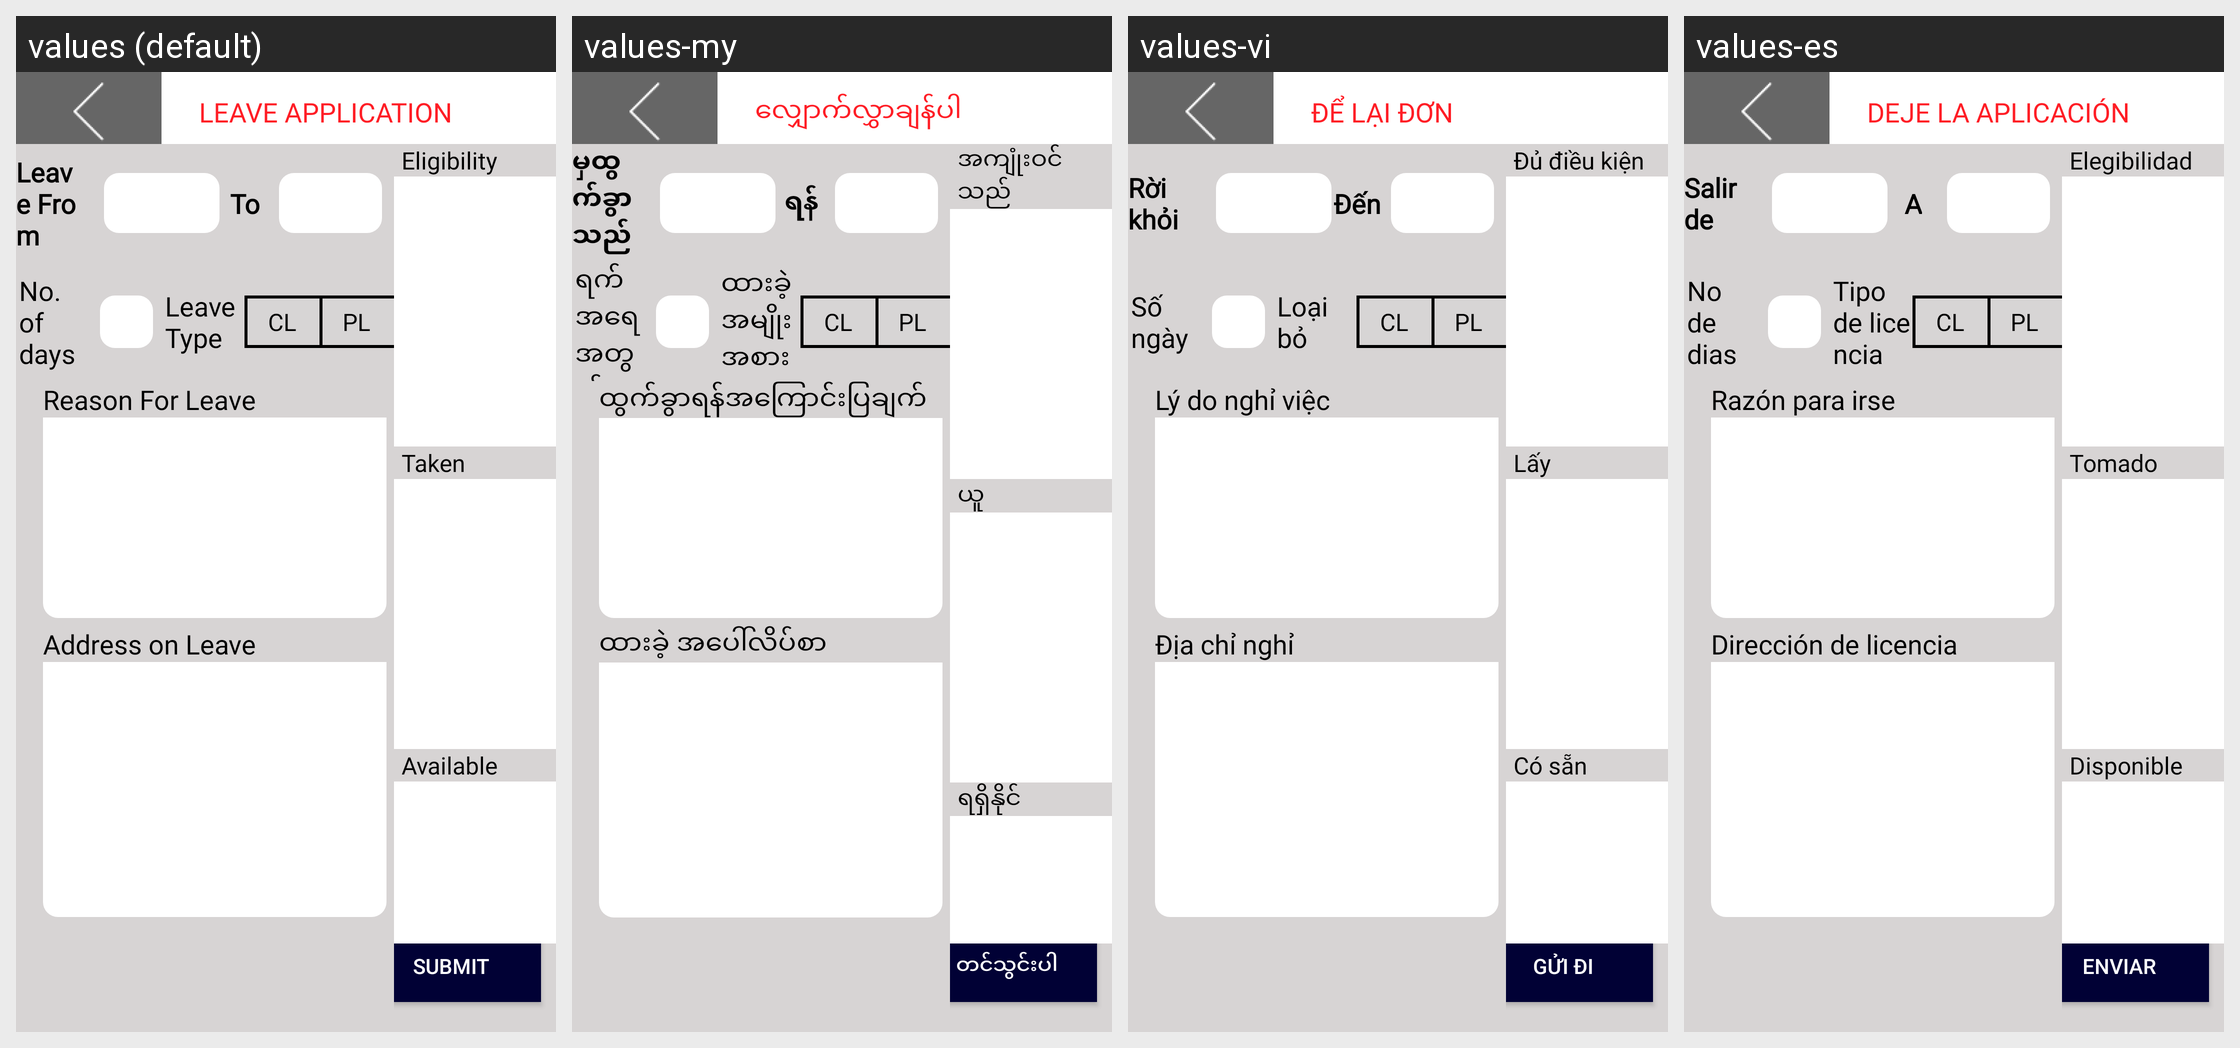

The Android screen above is rendered under several locales of the same app. Produce the string resources it draws, with the default and per-locale values.
Android screen res/layout/activity_leave1.xml rendered under 4 locales, left to right: values (default), values-my, values-vi, values-es. Device: Nexus 5 (rendered at 1080×1920; each locale shown at half size, 540×960, under a caption strip naming it); theme AppTheme.
Other locales in the repository, not shown: values-fr, values-pt, values-zh.
Strings drawn on this screen, with the default value and each locale's value (text and hints the layout hard-codes, and strings that could not be matched under every locale, appear in the picture but are not listed):

leavecap
  values: LEAVE APPLICATION
  values-my: လျှောက်လွှာချန်ပါ
  values-vi: ĐỂ LẠI ĐƠN
  values-es: DEJE LA APLICACIÓN

lfrom
  values: Leave From
  values-my: မှထွက်ခွာသည် -
  values-vi: Rời khỏi
  values-es: Salir de

lto
  values: To
  values-my: ရန်
  values-vi: Đến
  values-es: A

nodays
  values: No. of days
  values-my: ရက်အရေအတွက်
  values-vi: Số ngày
  values-es: No de dias

leavetype
  values: Leave Type
  values-my: ထားခဲ့ အမျိုးအစား
  values-vi: Loại bỏ
  values-es: Tipo de licencia

reason
  values: Reason For Leave
  values-my: ထွက်ခွာရန်အကြောင်းပြချက်
  values-vi: Lý do nghỉ việc
  values-es: Razón para irse

addrs_leave
  values: Address on Leave
  values-my: ထားခဲ့ အပေါ်လိပ်စာ
  values-vi: Địa chỉ nghỉ
  values-es: Dirección de licencia

eligible
  values: Eligibility
  values-my: အကျုံးဝင်သည်
  values-vi: Đủ điều kiện
  values-es: Elegibilidad

taken
  values: Taken
  values-my: ယူ
  values-vi: Lấy
  values-es: Tomado

available
  values: Available
  values-my: ရရှိနိုင်
  values-vi: Có sẵn
  values-es: Disponible

submit
  values: Submit
  values-my: တင်သွင်းပါ
  values-vi: Gửi đi
  values-es: Enviar
